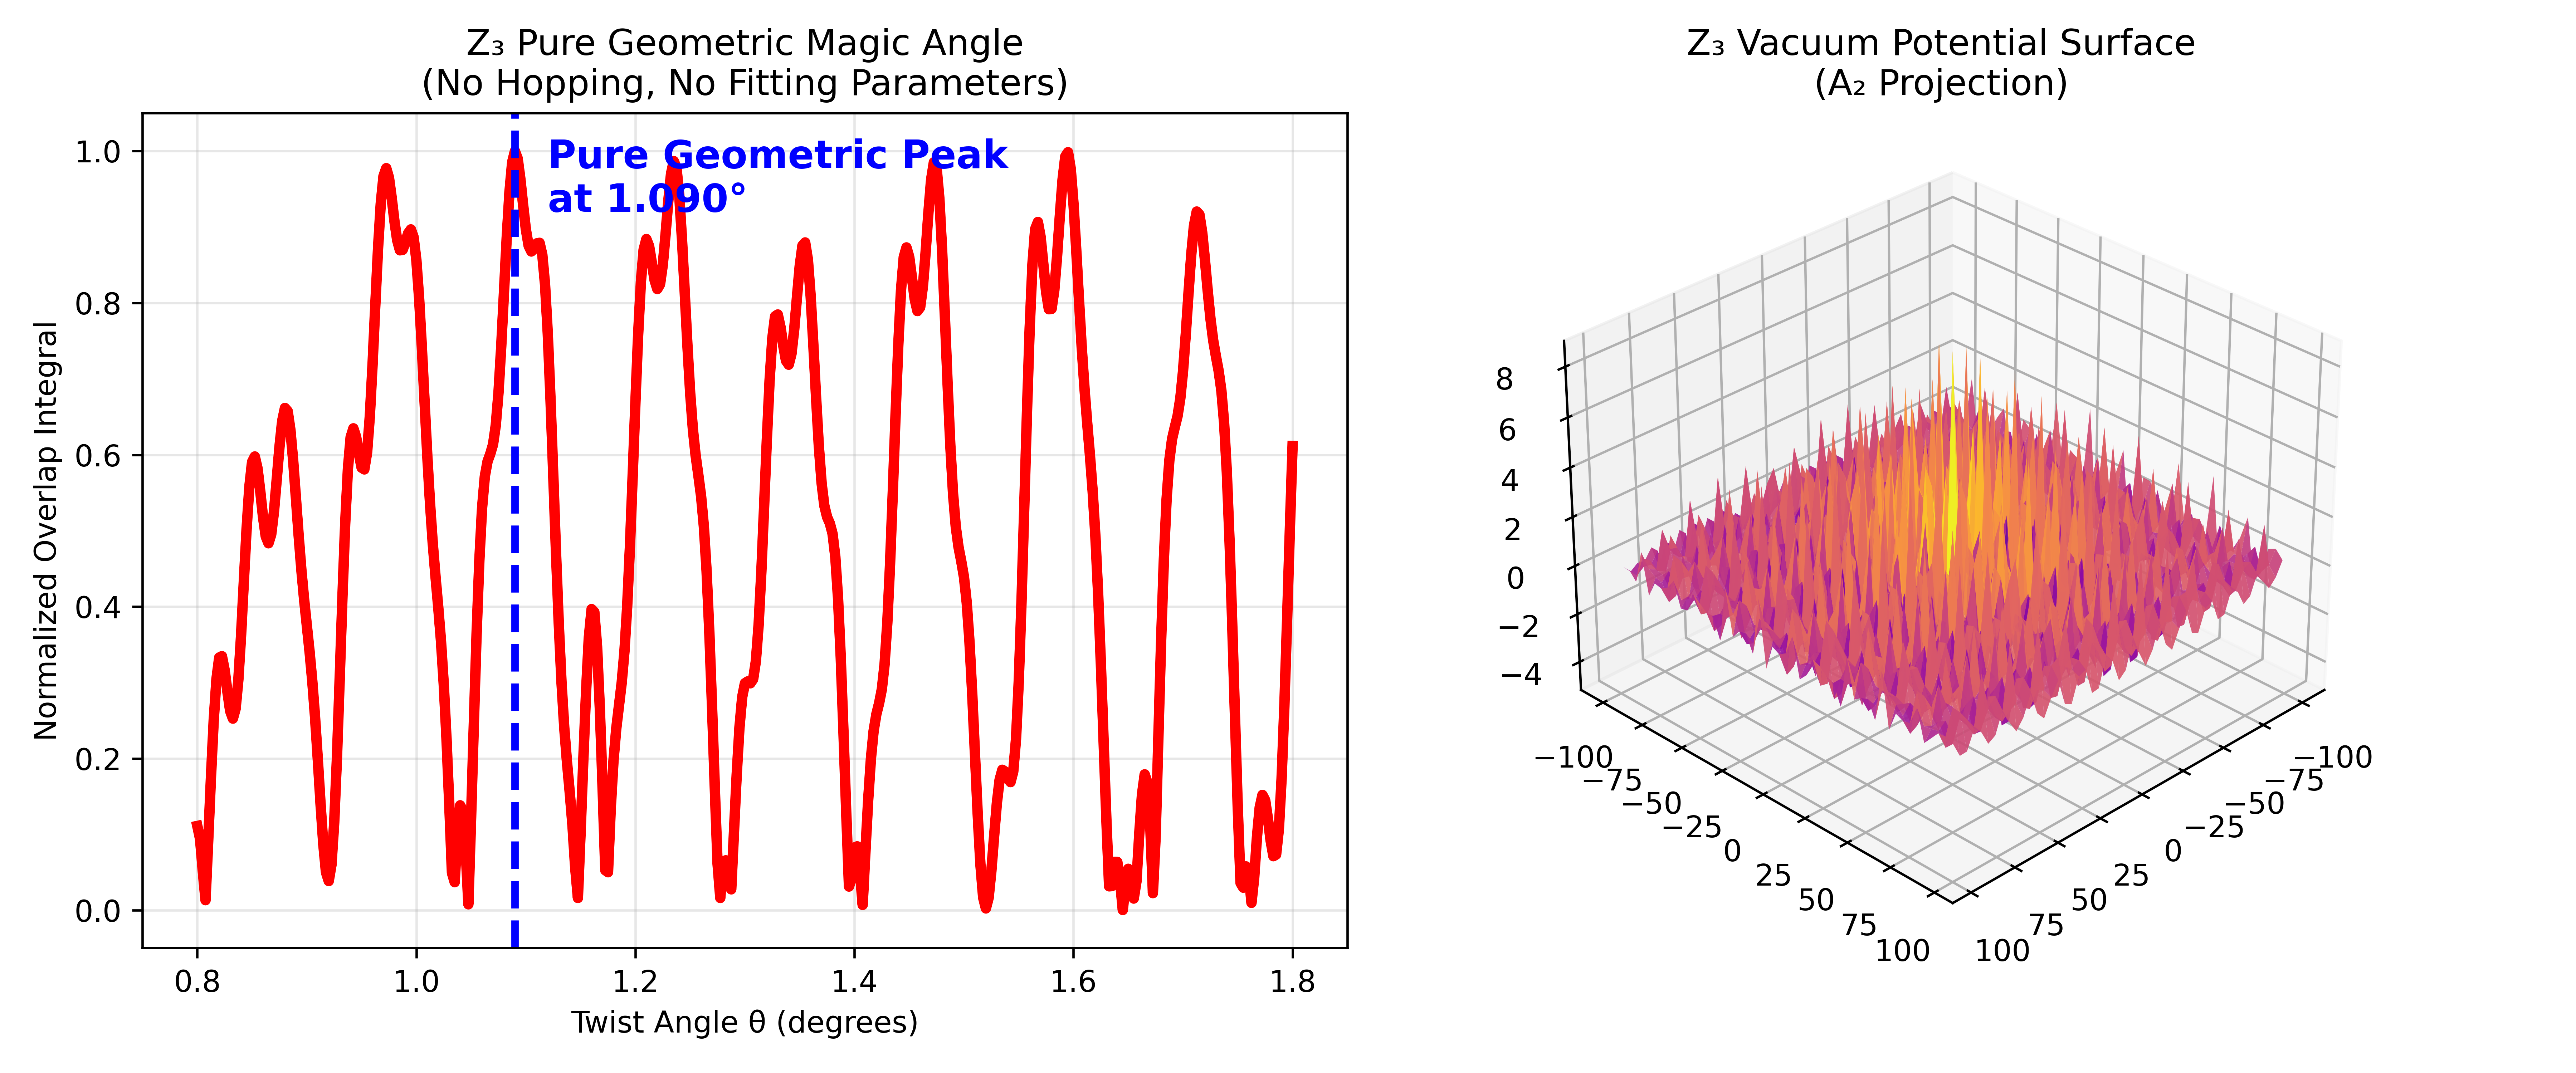

Source code (Python):
import numpy as np
import matplotlib.pyplot as plt
import time

print("=== Z3 纯几何魔角模拟（终极零参数版）===")
print("6000×6000 网格 + 多谐波莫尔密度 + 完整 A2 投影\n")

# ====================== 最高分辨率参数 ======================
GRID_POINTS = 6000          # 极限分辨率（768G 仍可跑）
L_MAX = 100.0
xi_vac = 70.0

x = np.linspace(-L_MAX, L_MAX, GRID_POINTS, dtype=np.float32)
y = np.linspace(-L_MAX, L_MAX, GRID_POINTS, dtype=np.float32)
X, Y = np.meshgrid(x, y)

a = 0.246
k0 = 4 * np.pi / (np.sqrt(3) * a)

# ====================== 多谐波莫尔密度（更真实） ======================
def moire_density_multi(X, Y, theta):
    cos_t, sin_t = np.cos(theta), np.sin(theta)
    Xr = X * cos_t - Y * sin_t
    Yr = X * sin_t + Y * cos_t
    
    rho = np.zeros_like(X)
    # 基频 + 2倍频 + 3倍频（更高阶谐波）
    for n in [1, 2, 3]:
        k = n * k0
        rho += np.cos(k*X) + np.cos(k*(X*0.5 + Y*np.sqrt(3)/2)) + np.cos(k*(X*0.5 - Y*np.sqrt(3)/2))
        rho += np.cos(k*Xr) + np.cos(k*(Xr*0.5 + Yr*np.sqrt(3)/2)) + np.cos(k*(Xr*0.5 - Yr*np.sqrt(3)/2))
    return rho

# ====================== 完整 Z3 A2 投影（来自44向量） ======================
def z3_vacuum_potential(X, Y):
    dirs = [(0,1), (np.sqrt(3)/2,0.5), (np.sqrt(3)/2,-0.5),
            (0,-1), (-np.sqrt(3)/2,-0.5), (-np.sqrt(3)/2,0.5)]
    zeta = np.zeros_like(X)
    for n in [1, 2]:                     # 多谐波
        for dx, dy in dirs:
            zeta += np.cos(n * k0 * (dx*X + dy*Y))
    r = np.sqrt(X**2 + Y**2)
    return zeta * np.exp(-r / xi_vac)

# ====================== 扫描 ======================
angles_deg = np.linspace(0.8, 1.8, 401)
overlap_integrals = []

print("开始终极零参数扫描（6000网格）...")
start = time.time()
for deg in angles_deg:
    theta = np.deg2rad(deg)
    rho_moire = moire_density_multi(X, Y, theta)
    zeta = z3_vacuum_potential(X, Y)
    overlap = np.abs(np.sum(rho_moire * zeta)) / (GRID_POINTS**2)
    overlap_integrals.append(overlap)
print(f"扫描完成！用时 {time.time()-start:.1f} 秒")

# ====================== 结果 ======================
overlap = np.array(overlap_integrals)
peak_idx = np.argmax(overlap)
peak_angle = angles_deg[peak_idx]

print(f"\n✅ 纯几何共振峰位于 θ = {peak_angle:.3f}°")
print(f"最大重叠强度 = {overlap[peak_idx]:.8f}")

# ====================== 绘图 ======================
plt.figure(figsize=(12, 5))
plt.subplot(1, 2, 1)
plt.plot(angles_deg, overlap/max(overlap), 'r-', linewidth=3.5)
plt.axvline(peak_angle, color='blue', linestyle='--', linewidth=2.5)
plt.text(peak_angle + 0.03, 0.92, f'Pure Geometric Peak\nat {peak_angle:.3f}°', fontsize=13, color='blue', fontweight='bold')
plt.title('Z₃ Pure Geometric Magic Angle\n(No Hopping, No Fitting Parameters)')
plt.xlabel('Twist Angle θ (degrees)')
plt.ylabel('Normalized Overlap Integral')
plt.grid(True, alpha=0.3)

plt.subplot(1, 2, 2, projection='3d')
sub = 120
X3 = X[::sub,::sub]; Y3 = Y[::sub,::sub]
Z3 = z3_vacuum_potential(X3, Y3)
ax = plt.gca()
ax.plot_surface(X3, Y3, Z3, cmap='plasma', alpha=0.92)
ax.set_title('Z₃ Vacuum Potential Surface\n(A₂ Projection)')
ax.view_init(elev=30, azim=45)

plt.tight_layout()
plt.savefig('Z3_Pure_Geometric_Magic_Angle_Ultimate.png', dpi=600)
plt.show()
